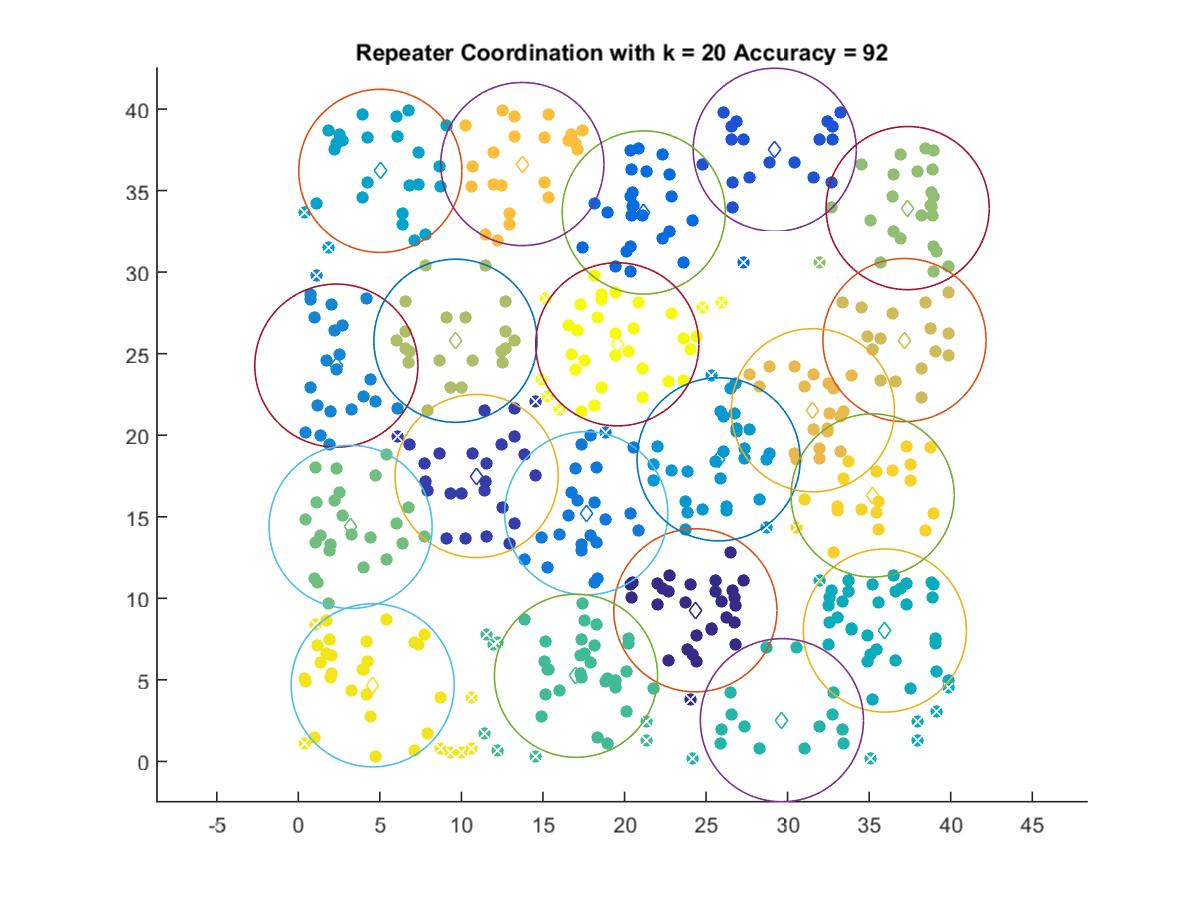

The data file committed next to this chart (first rows):
24.343, 9.265
10.93, 17.5
29.21, 37.5
21.18, 33.66
17.66, 15.22
2.333, 24.27
25.77, 18.52
5.028, 36.21
35.96, 8.026
29.65, 2.528
17.02, 5.253
3.203, 14.38
37.36, 33.92
9.634, 25.79
37.16, 25.84
31.55, 21.53
13.74, 36.63
35.21, 16.31
4.56, 4.667
19.56, 25.57
